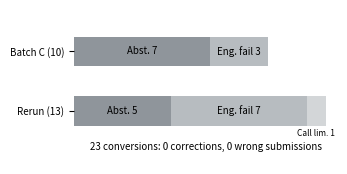

Python code for this plot:
import matplotlib
matplotlib.use('Agg')
import matplotlib.pyplot as plt

plt.rcParams['font.size'] = 8

fig, ax = plt.subplots(figsize=(3.4, 2.0))

COLS = {'Abst.': '#8f959b', 'Eng. fail': '#b7bcc0', 'Call lim.': '#d3d6d8'}
rows = [('Batch C (10)', 1, [('Abst.', 7), ('Eng. fail', 3)]),
        ('Rerun (13)', 0, [('Abst.', 5), ('Eng. fail', 7), ('Call lim.', 1)])]
H = 0.5

for name, y, segs in rows:
    left = 0.0
    for s, v in segs:
        c = COLS[s]
        ax.barh(y, v, left=left, height=H, color=c)
        if v >= 3:
            ax.text(left + v / 2, y, f'{s} {v}', fontsize=7,
                    ha='center', va='center')
        else:
            ax.text(left + v / 2, y - H / 2 - 0.14, f'{s} {v}',
                    fontsize=6, ha='center', va='center')
        left += v

ax.set_xlim(0, 13.6)
ax.set_ylim(-0.9, 1.7)
ax.set_yticks([0, 1])
ax.set_yticklabels(['Rerun (13)', 'Batch C (10)'], fontsize=7)
ax.set_xticks([])
for sp in ax.spines.values():
    sp.set_visible(False)
ax.text(6.8, -0.62, '23 conversions: 0 corrections, 0 wrong submissions',
        fontsize=7, ha='center', va='center')

fig.savefig('fig_conversions.pdf', bbox_inches='tight')
print('saved')
